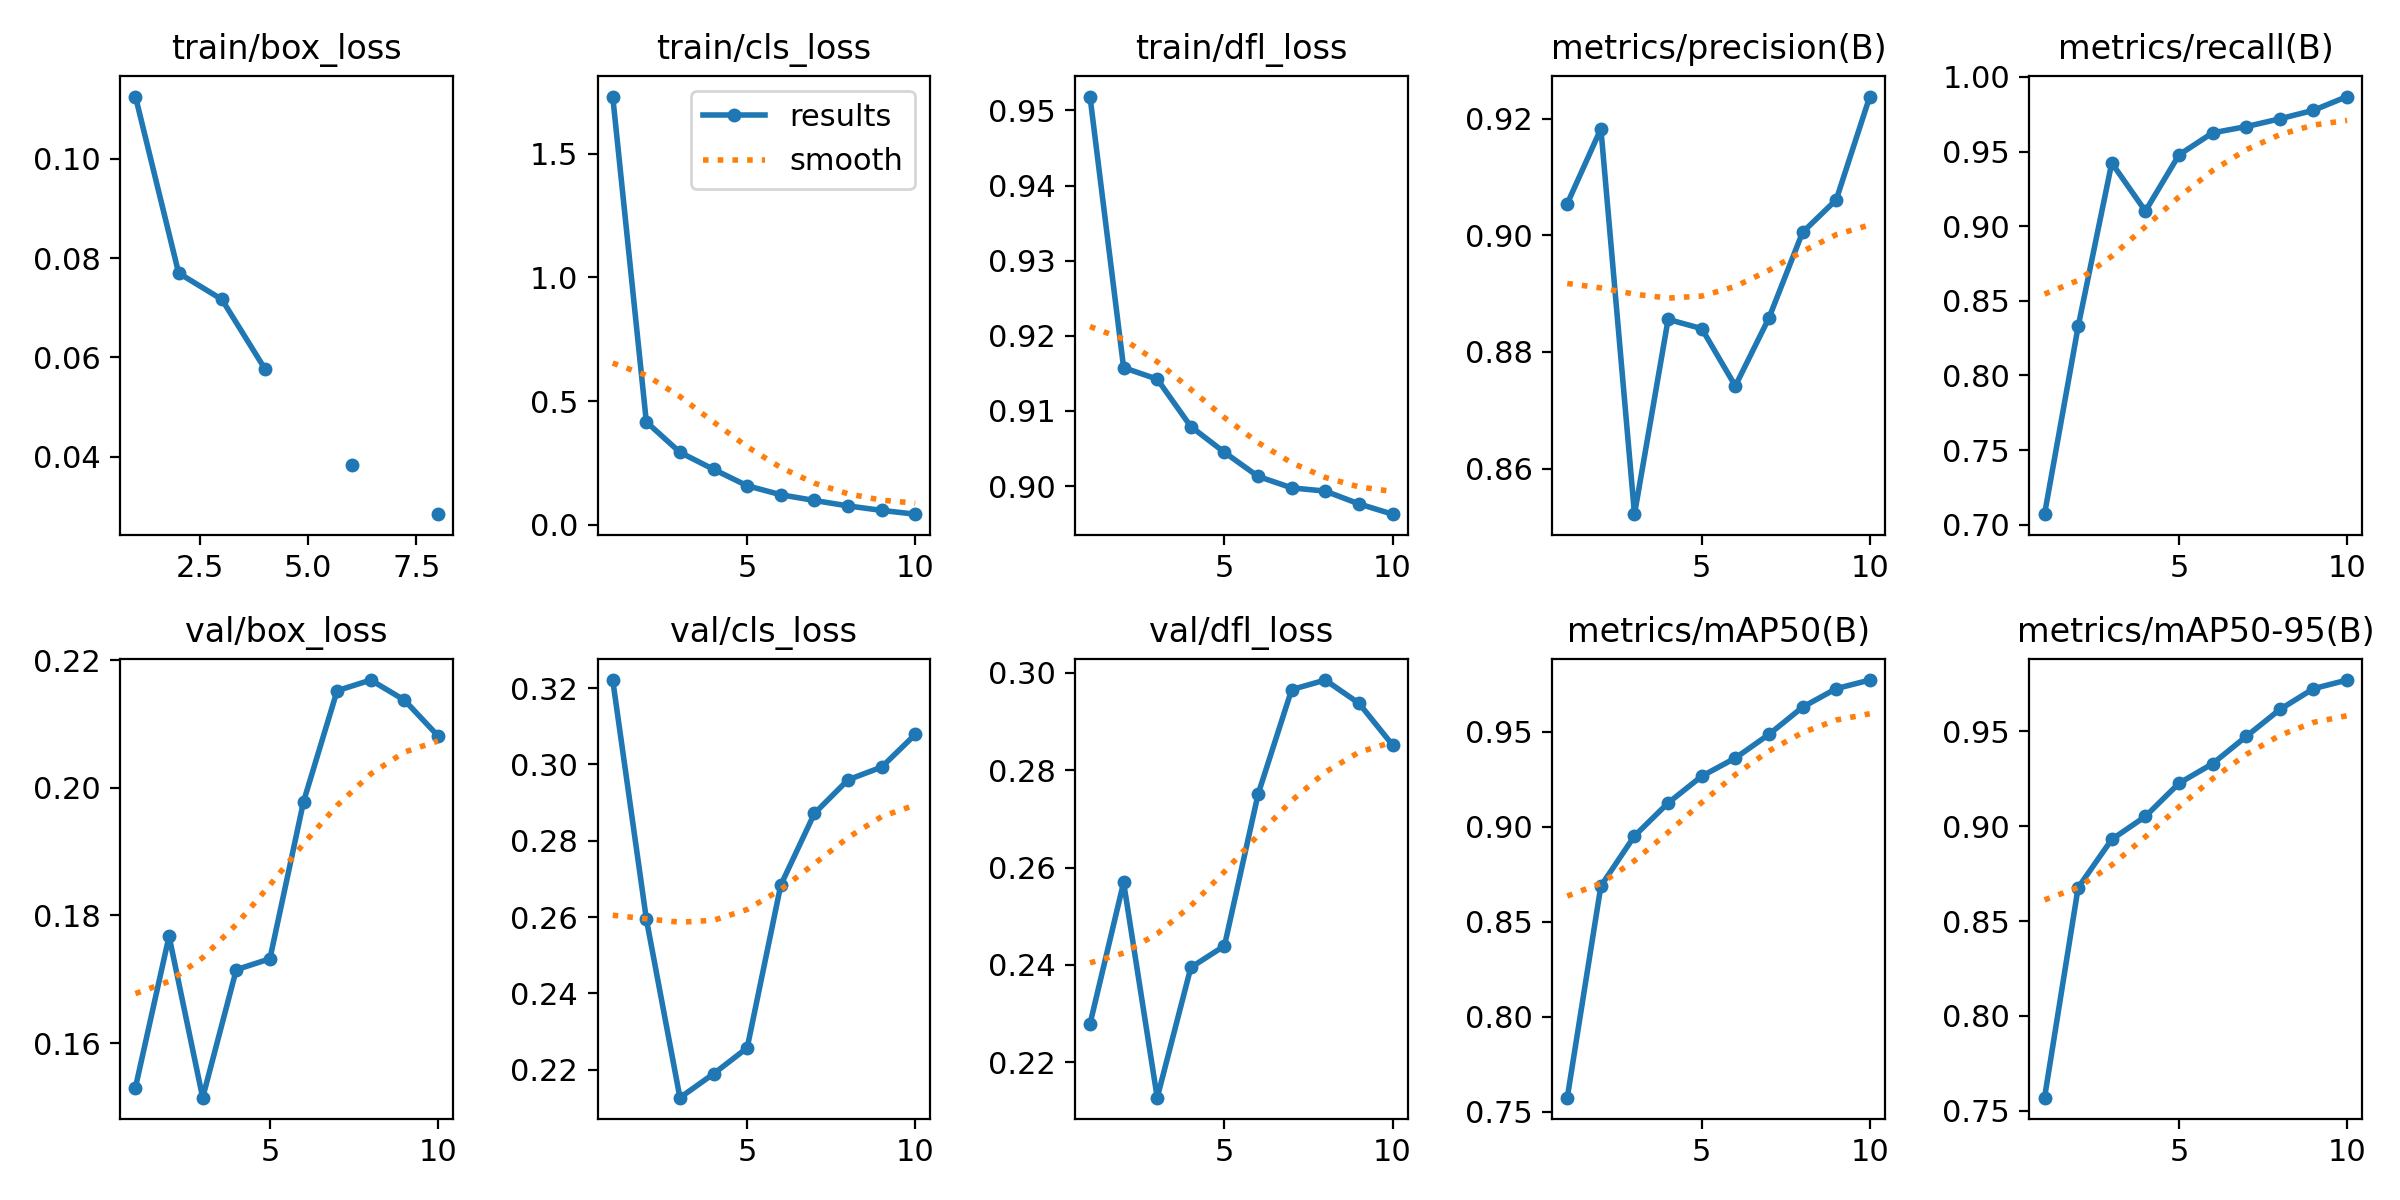

The file beside this chart, header and first rows:
epoch, time, train/box_loss, train/cls_loss, train/dfl_loss, metrics/precision(B), metrics/recall(B), metrics/mAP50(B), metrics/mAP50-95(B), val/box_loss, val/cls_loss, val/dfl_loss, lr/pg0, lr/pg1, lr/pg2
1, 2942, 0.1125, 1.73, 0.9518, 0.9054, 0.7071, 0.7573, 0.7569, 0.153, 0.3221, 0.2278, 0.003333, 0.003333, 0.003333
2, 5328, 0.07697, 0.4159, 0.9158, 0.9183, 0.8329, 0.8688, 0.8677, 0.1767, 0.2595, 0.2569, 0.006006, 0.006006, 0.006006
3, 7702, 0.07167, 0.2931, 0.9142, 0.8522, 0.9424, 0.8951, 0.8931, 0.1514, 0.2127, 0.2127, 0.00802, 0.00802, 0.00802
4, 10069, 0.05765, 0.2243, 0.9079, 0.8856, 0.9102, 0.9125, 0.9052, 0.1715, 0.219, 0.2395, 0.00703, 0.00703, 0.00703
5, 12434, inf, 0.158, 0.9045, 0.884, 0.9478, 0.9266, 0.9227, 0.1732, 0.2258, 0.2439, 0.00604, 0.00604, 0.00604
6, 14797, 0.03831, 0.1216, 0.9013, 0.8742, 0.9626, 0.9361, 0.933, 0.1978, 0.2684, 0.2751, 0.00505, 0.00505, 0.00505
7, 17156, inf, 0.09845, 0.8998, 0.8858, 0.9667, 0.9486, 0.9474, 0.2152, 0.2872, 0.2966, 0.00406, 0.00406, 0.00406
8, 19517, 0.02849, 0.07655, 0.8993, 0.9005, 0.9719, 0.9629, 0.9616, 0.2169, 0.296, 0.2985, 0.00307, 0.00307, 0.00307
9, 21879, inf, 0.05843, 0.8976, 0.9061, 0.9777, 0.9727, 0.9726, 0.2138, 0.2993, 0.2938, 0.00208, 0.00208, 0.00208
10, 24244, inf, 0.04316, 0.8963, 0.9238, 0.9869, 0.9772, 0.9771, 0.2082, 0.3079, 0.2852, 0.00109, 0.00109, 0.00109
